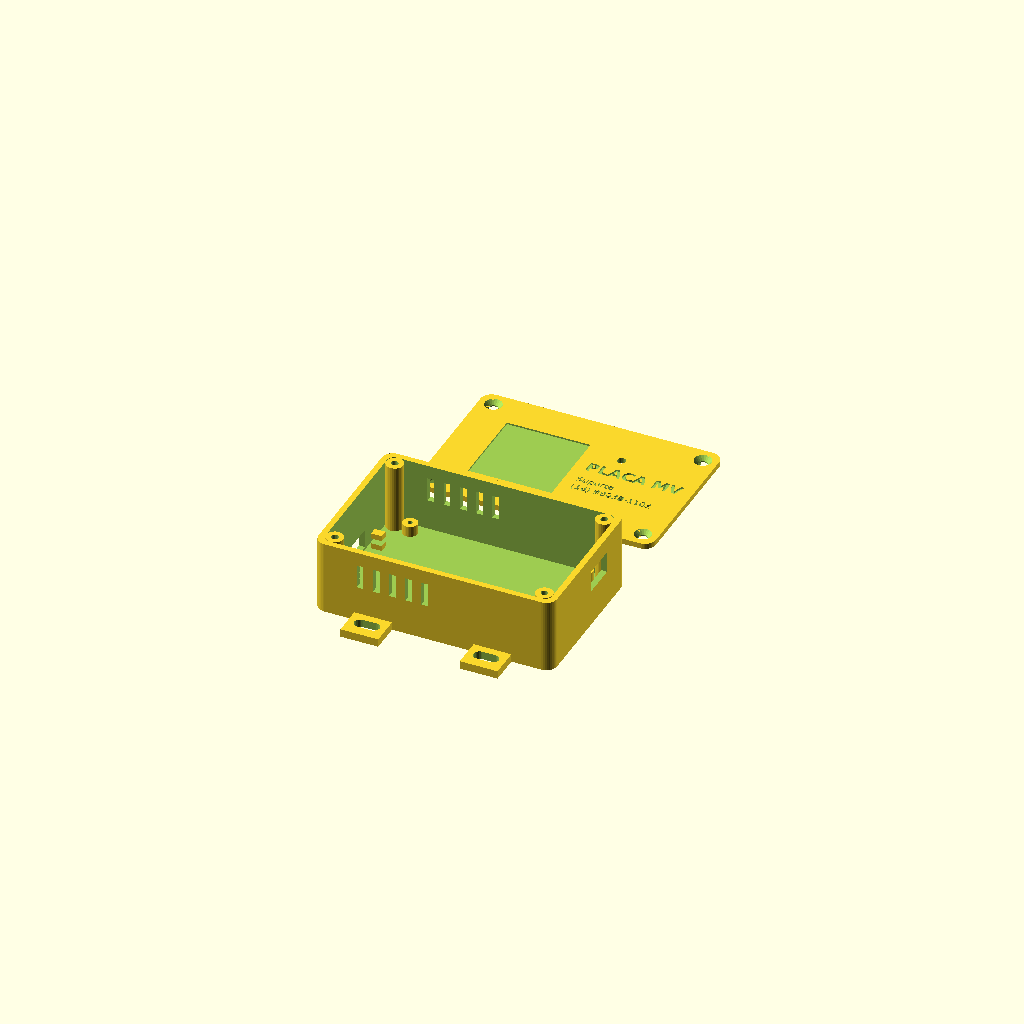
Cell 1: the model at its default parameters.
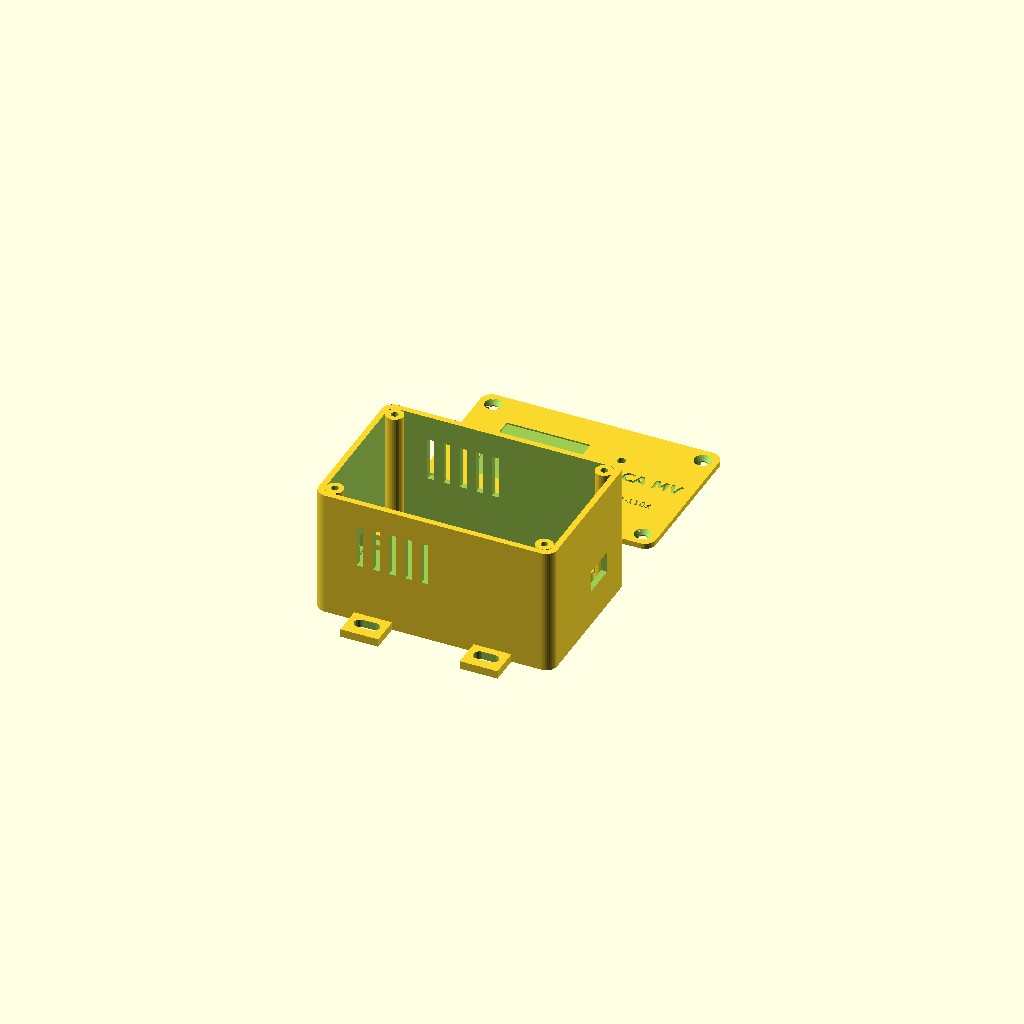
Cell 2 — altura_pecas set to 40, the other parameters unchanged.
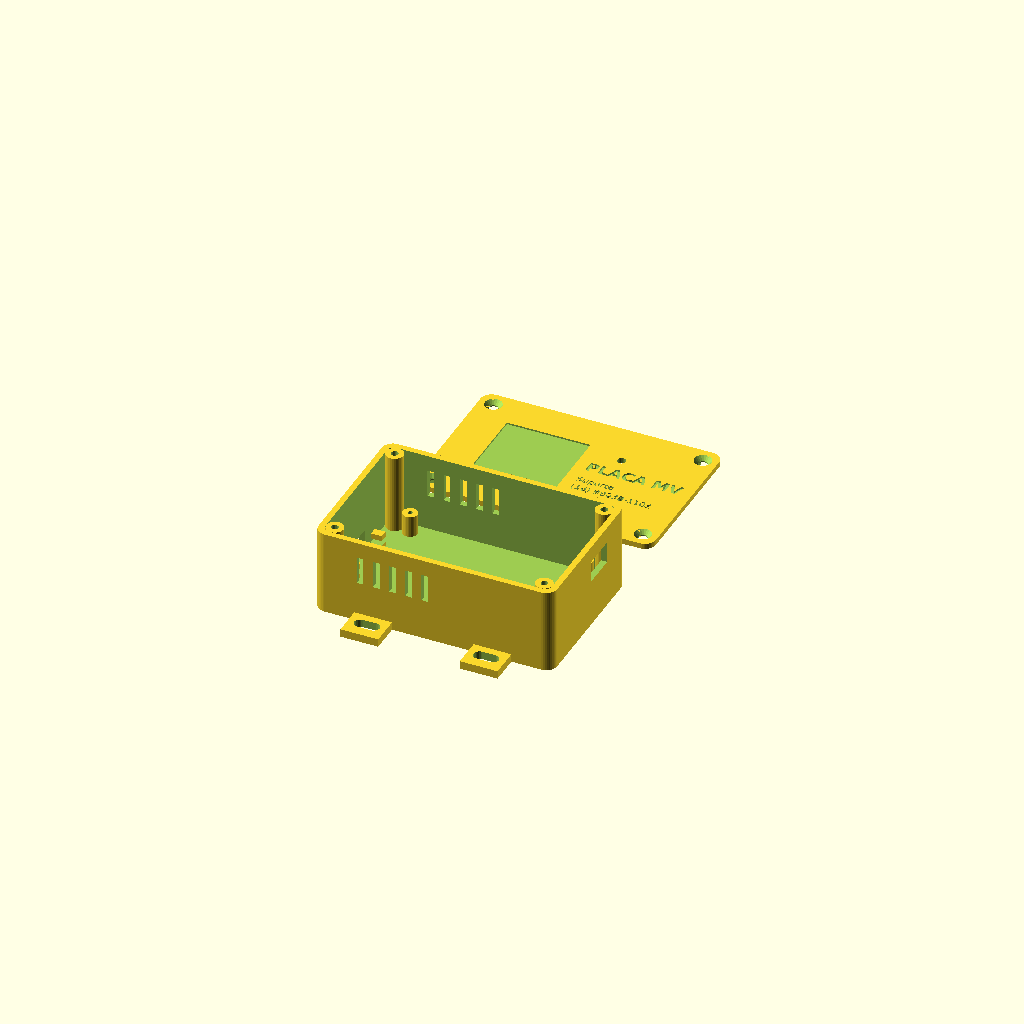
Cell 3 — pino_alt set to 8, the other parameters unchanged.
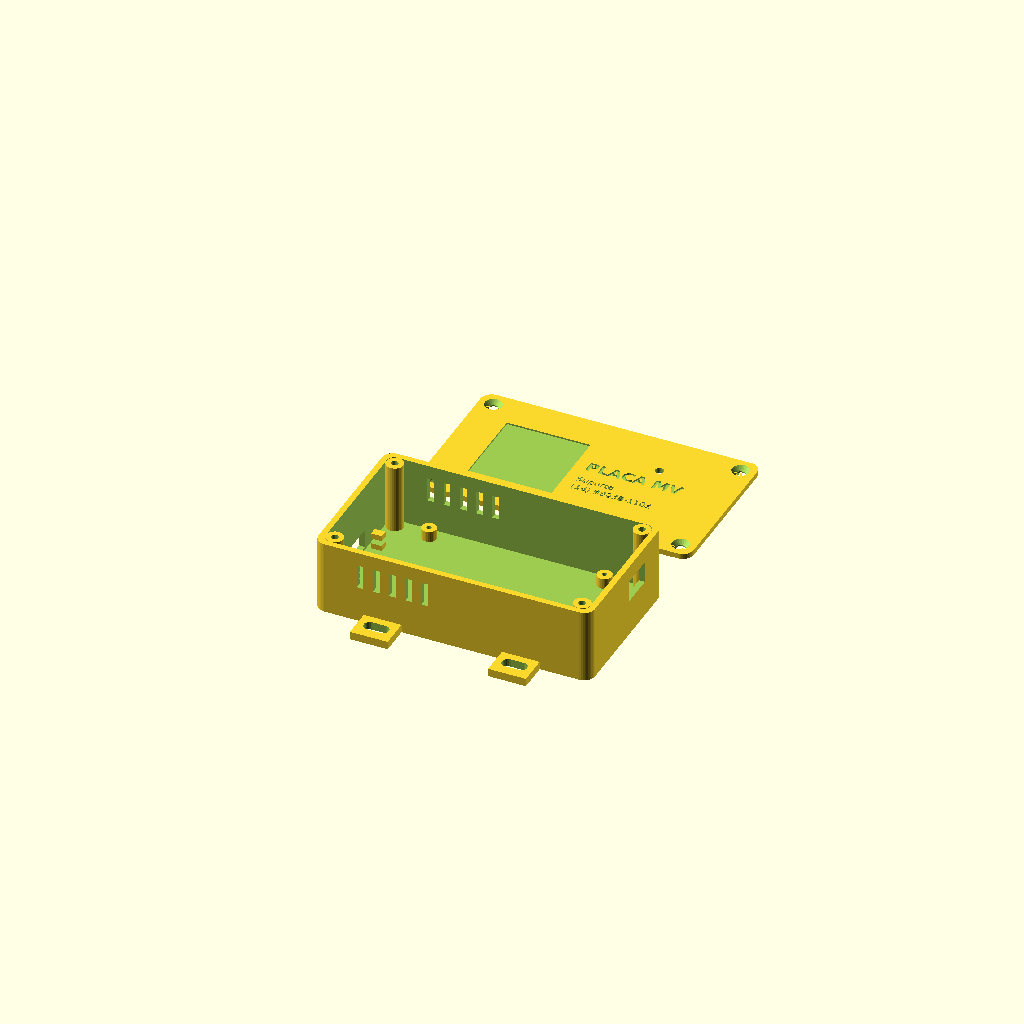
Cell 4: folga_c = 14 (everything else at default).
All cells are drawn from one camera (rotation 55°, 0°, 25°, orthographic, colour scheme Cornfield), so only the parameter changes between them.
OpenSCAD source file telemetria/hardware/caixa/caixa_placa_mv.scad:
// Caixa da Placa MV (piloto, placa perfurada 5x7 cm) — impressão 3D · v1 · 20/11/2026
// Paramétrica: depois das fotos/medições é só ajustar as medidas abaixo e exportar de novo.
// Imprimir: PETG ou ABS (aguenta o calor dentro da máquina; PLA amolece perto de 55 °C), 0,2 mm, 3 perímetros, 20% de preenchimento.
// Peças: BASE (abre para cima) e TAMPA (imprimir de cabeça para baixo, com o rebaixo do QR virado para a mesa NÃO — QR para cima).

parte = "tudo";          // "base", "tampa" ou "tudo" (prévia)

// ---- placa dentro da caixa ----
placa_c = 70;  placa_l = 50;  placa_e = 1.6;   // placa perfurada 7x5 cm
furo_borda = 2.5;                               // furos de fixação da placa (centro a 2,5 mm da borda)
altura_pecas = 20;                              // mais alto acima da placa (ESP32 na barra fêmea ~14 mm, step-down ~14 mm) + folga
pino_alt = 4;                                   // espaçador sob a placa (fios por baixo)

// ---- caixa ----
parede = 2.2; fundo = 2; tampa_e = 2; folga = 2;
folga_c = 7;                                       // nas pontas: espaço das torres da tampa, dos fios e do USB
ic = placa_c + 2*folga_c;  il = placa_l + 2*folga;   // interno
ih = pino_alt + placa_e + altura_pecas;             // altura interna
ec = ic + 2*parede; el = il + 2*parede; eh = fundo + ih;
raio = 4;

// ---- aberturas (ajustar depois das fotos) ----
fio_l = 14; fio_a = 7;            // entrada dos fios da máquina (lado do borne, ponta esquerda)
fio_y = el/2;                     // centro da entrada no lado curto
usb_l = 13; usb_a = 8;            // acesso ao USB do ESP32 (ponta direita) [AJUSTAR posição do ESP32]
usb_y = el/2 + 8; usb_z = fundo + pino_alt + placa_e + 6;
led_x = ec - 30; led_y = el/2 + 12;   // janelinha do LED azul na tampa [AJUSTAR]
qr = 30;                          // etiqueta QR 30 x 30 mm (igual à da PAGBox)

module caixa_arredondada(c, l, a, r) {
  hull() for (x = [r, c-r]) for (y = [r, l-r]) translate([x, y, 0]) cylinder(r=r, h=a, $fn=40);
}

module base() {
  difference() {
    union() {
      caixa_arredondada(ec, el, eh, raio);
      // orelhas de fixação na máquina (parafuso ou abraçadeira)
      for (x = [ec*0.25, ec*0.75]) for (s = [0, 1])
        translate([x - 7, s ? el - 1 : -11, 0]) cube([14, 12, 3]);
    }
    // interior
    translate([parede, parede, fundo]) caixa_arredondada(ic, il, ih + 1, raio - 1.5);
    // furos oblongos das orelhas (parafuso 4 mm ou abraçadeira)
    for (x = [ec*0.25, ec*0.75]) for (s = [0, 1])
      translate([x, s ? el + 5 : -5, -1]) hull() for (dx = [-2.5, 2.5]) translate([dx, 0, 0]) cylinder(d=4.4, h=5, $fn=24);
    // entrada dos fios
    translate([-1, fio_y - fio_l/2, fundo + 1]) cube([parede + 2, fio_l, fio_a]);
    // USB
    translate([ec - parede - 1, usb_y - usb_l/2, usb_z]) cube([parede + 2, usb_l, usb_a]);
    // ventilação (lado do step-down)
    for (i = [0:4]) translate([16 + i*6, -1, fundo + ih*0.45]) cube([2.5, parede + 2, ih*0.35]);
    for (i = [0:4]) translate([16 + i*6, el - parede - 1, fundo + ih*0.45]) cube([2.5, parede + 2, ih*0.35]);
    // nome gravado na lateral
    translate([ec/2 + 8, el + 0.01, fundo + ih*0.25]) rotate([90, 0, 180]) linear_extrude(0.6) text("MV TOY", size=5, font="DejaVu Sans:style=Bold", halign="center");
  }
  // espaçadores da placa (parafuso M2 auto-atarraxante)
  for (x = [furo_borda, placa_c - furo_borda]) for (y = [furo_borda, placa_l - furo_borda])
    translate([parede + folga_c + x, parede + folga + y, fundo - 0.01]) difference() {
      cylinder(d=5.5, h=pino_alt, $fn=30); translate([0,0,1]) cylinder(d=1.8, h=pino_alt, $fn=20);
    }
  // torres dos parafusos da tampa (M3 auto-atarraxante) nos cantos
  for (x = [parede + 3.2, ec - parede - 3.2]) for (y = [parede + 3.2, el - parede - 3.2])
    translate([x, y, 0]) difference() { cylinder(d=6.4, h=eh, $fn=30); translate([0,0,fundo+2]) cylinder(d=2.6, h=eh, $fn=20); }
  // âncoras para abraçadeira dos fios (alívio de tensão) perto da entrada
  for (dy = [-fio_l/2 - 3, fio_l/2 + 3]) translate([parede + 1.5, fio_y + dy - 1.5, fundo]) difference() {
    cube([4, 3, 6]); translate([-1, -1, 2]) cube([6, 5, 2]);
  }
}

module tampa() {
  difference() {
    union() {
      caixa_arredondada(ec, el, tampa_e, raio);
      // aba de encaixe por dentro da caixa
      translate([parede + 0.3, parede + 0.3, -2]) difference() {
        caixa_arredondada(ic - 0.6, il - 0.6, 2, raio - 1.8);
        translate([1.6, 1.6, -1]) caixa_arredondada(ic - 3.8, il - 3.8, 4, raio - 2.5);
        // folga para as torres dos cantos
        for (x = [0, ic - 0.6]) for (y = [0, il - 0.6]) translate([x, y, -1]) cylinder(r=5, h=4, $fn=30);
      }
    }
    // furos dos parafusos da tampa (escareados)
    for (x = [parede + 3.2, ec - parede - 3.2]) for (y = [parede + 3.2, el - parede - 3.2])
      translate([x, y, -3]) { cylinder(d=3.4, h=10, $fn=20); translate([0,0,3+tampa_e-1.6]) cylinder(d1=3.4, d2=6.4, h=1.61, $fn=20); }
    // rebaixo da etiqueta QR (0,6 mm)
    translate([14, (el - qr)/2, tampa_e - 0.6]) cube([qr + 1, qr + 1, 1]);
    // janela do LED
    translate([led_x, led_y, -3]) cylinder(d=3.2, h=10, $fn=24);
    // marca e número
    translate([qr + 19, el/2 + 2, tampa_e - 0.6]) linear_extrude(1) text("PLACA MV", size=4.5, font="DejaVu Sans:style=Bold");
    translate([qr + 19, el/2 - 5, tampa_e - 0.6]) linear_extrude(1) text("Suporte", size=2.6, font="DejaVu Sans");
    translate([qr + 19, el/2 - 9.5, tampa_e - 0.6]) linear_extrude(1) text("(16) 99638-1102", size=2.6, font="DejaVu Sans");
  }
}

if (parte == "base") base();
else if (parte == "tampa") tampa();
else if (parte == "montada") { base(); translate([0, 0, eh]) tampa(); }
else { base(); translate([0, el + 20, 0]) tampa(); }
Parameter table extracted from the source (name, type, default, range or options):
parte: string, default "tudo"
furo_borda: number, default 2.5
altura_pecas: number, default 20
pino_alt: number, default 4
folga_c: number, default 7
raio: number, default 4
qr: number, default 30
